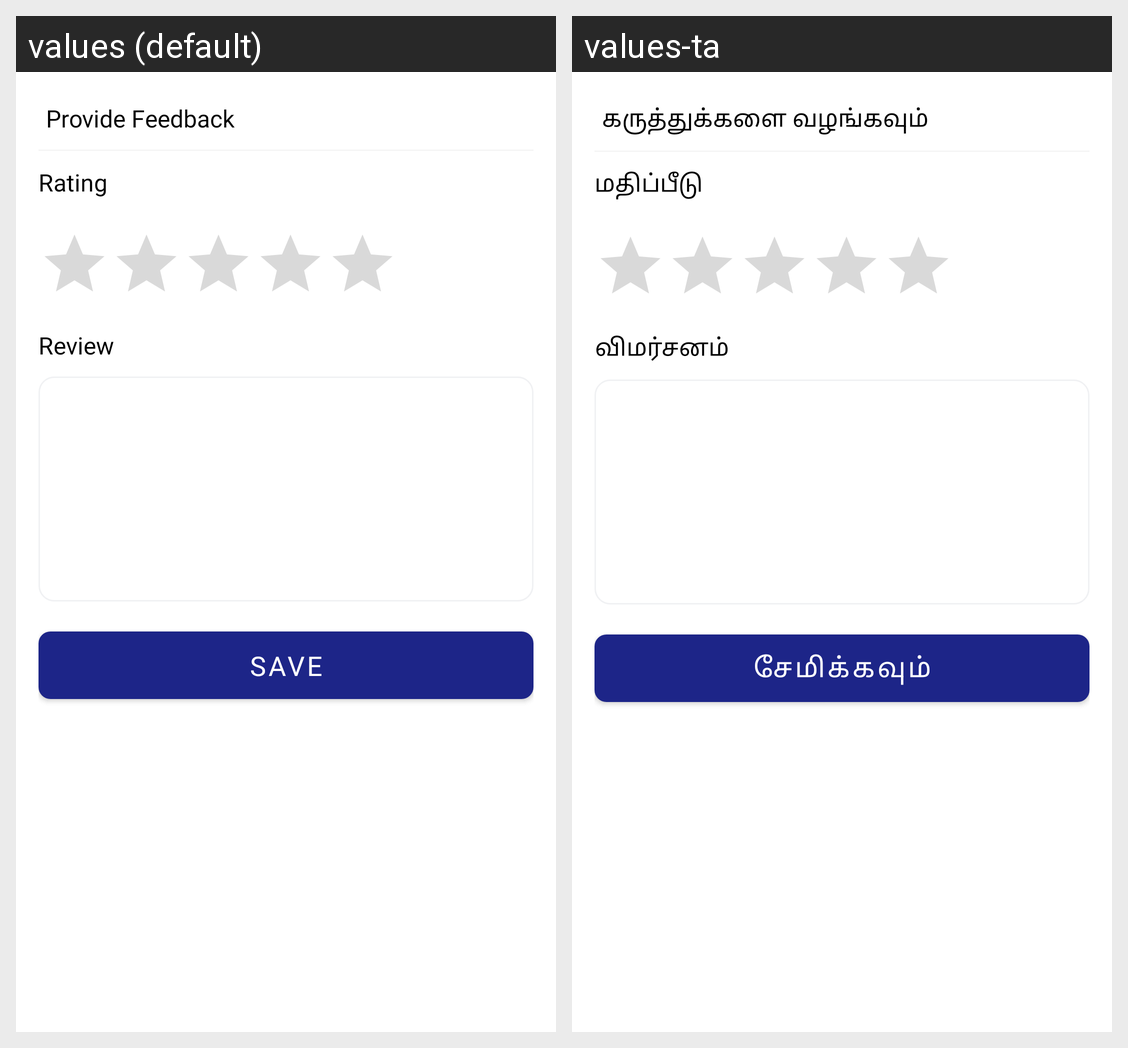

Locale-by-locale string values for the Android screen shown in this grid:
Android screen res/layout/bottom_feedback_view.xml rendered under 2 locales, left to right: values (default), values-ta. Device: Nexus 5 (rendered at 1080×1920; each locale shown at half size, 540×960, under a caption strip naming it); theme Theme.5KCarCare.
Strings drawn on this screen, with the default value and each locale's value (text and hints the layout hard-codes, and strings that could not be matched under every locale, appear in the picture but are not listed):

provide_feed_back
  values: Provide Feedback
  values-ta: கருத்துக்களை வழங்கவும்

rating
  values: Rating
  values-ta: மதிப்பீடு

review
  values: Review
  values-ta: விமர்சனம்

save
  values: Save
  values-ta: சேமிக்கவும்
